Image classification data set "Dataset" (FrustratedBoy420/Malus-Domestica-A-Spectral-Signature-Based-Approach on GitHub). Class labels (2): healthy, infected.

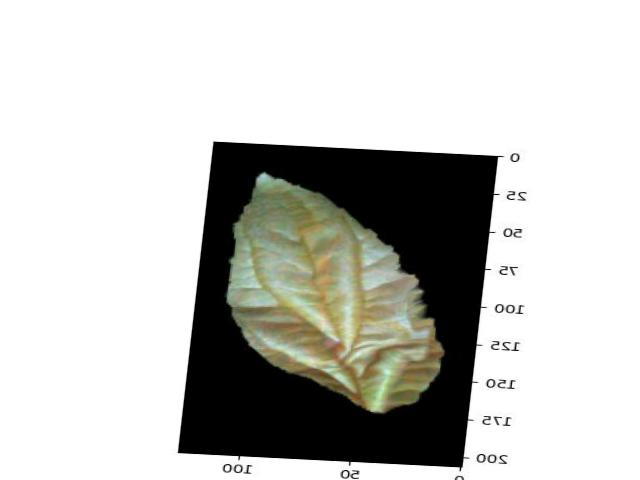
Label: healthy

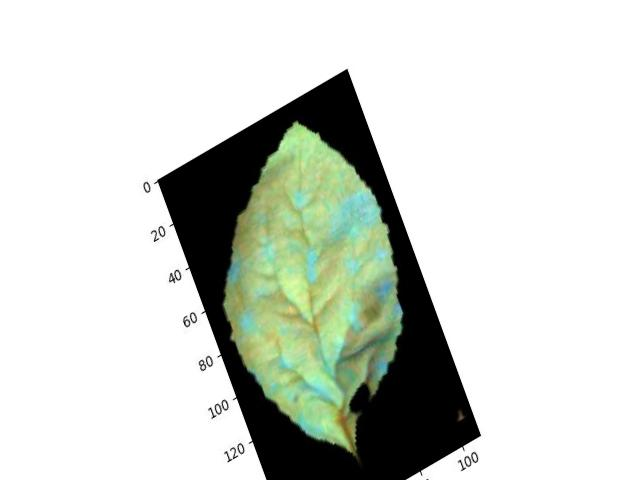
Label: infected

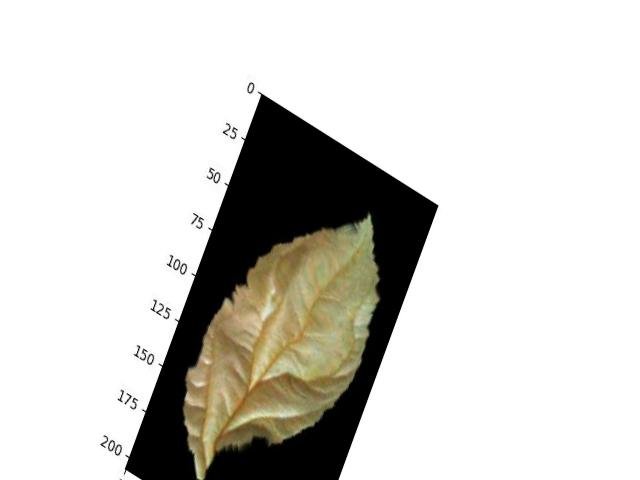
Label: healthy

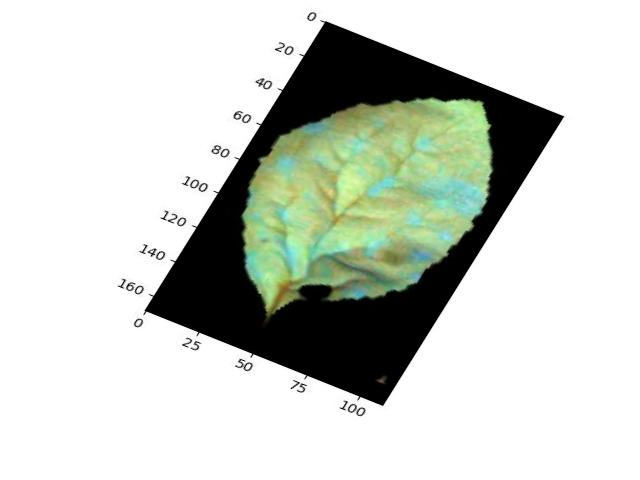
Label: infected

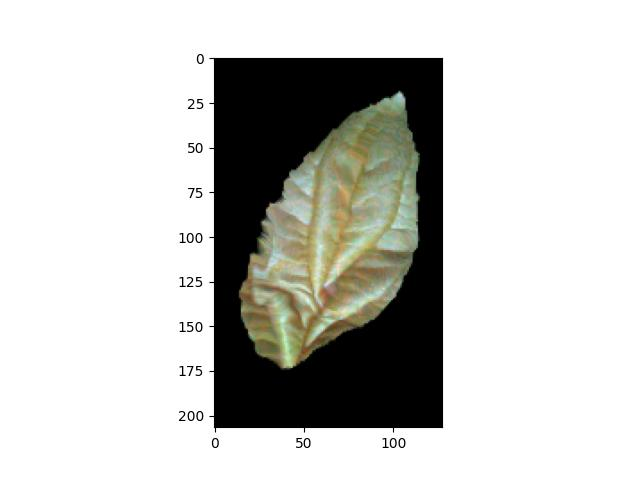
Label: healthy

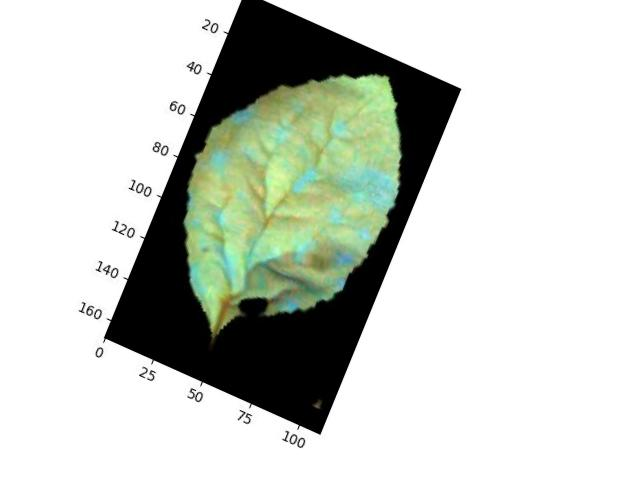
Label: infected
